Image classification data set "data" (kurehajime/leaning_machine_leaning on GitHub). Class labels (2): apple, orange.

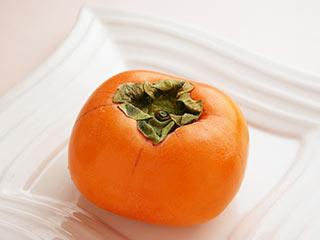
Label: orange

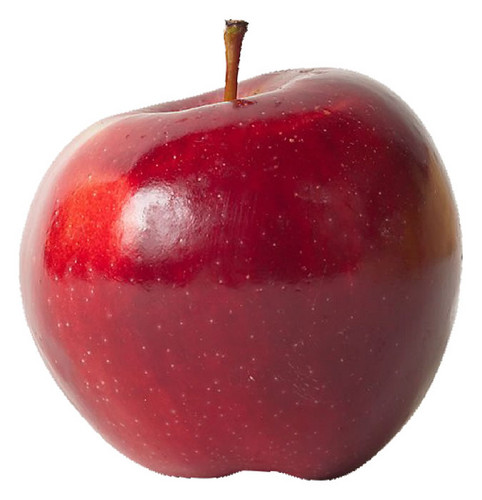
Label: apple

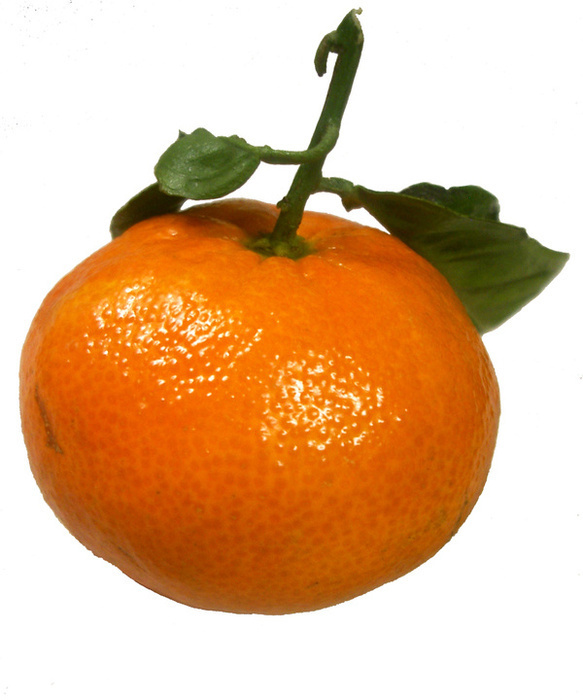
Label: orange

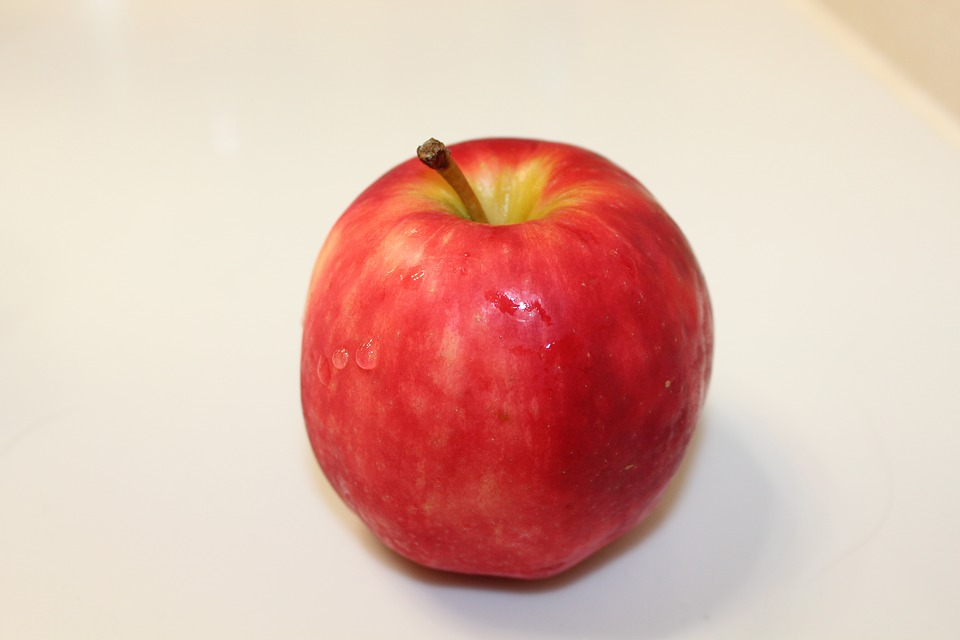
Label: apple

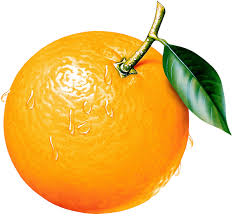
Label: orange

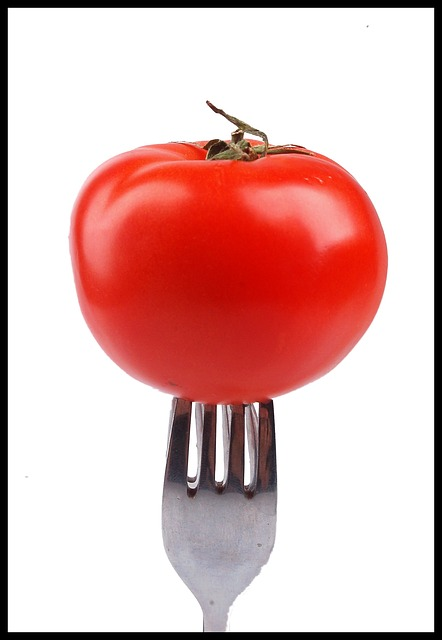
Label: apple
